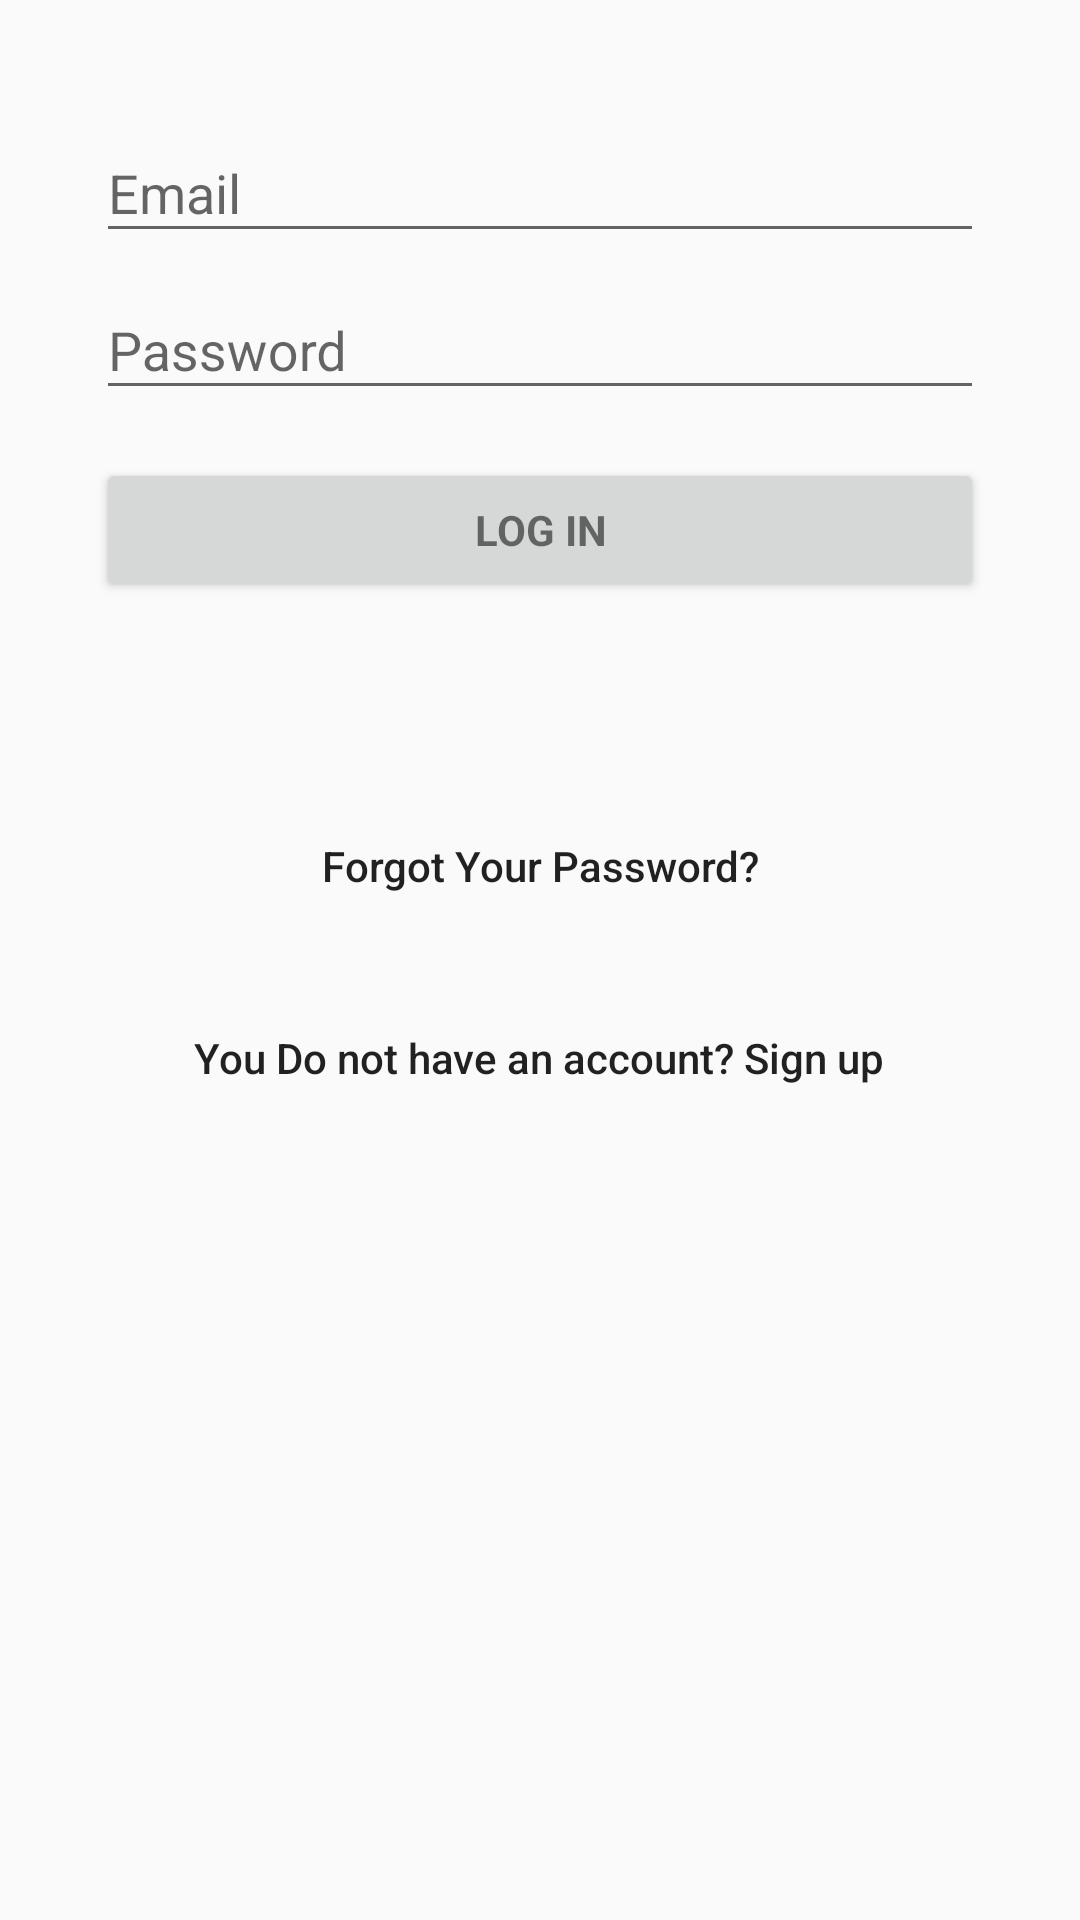

Layout XML and referenced resources for this Android screen:
<!-- AndroidManifest.xml: application theme AppTheme -->
<!-- res/layout/activity_login.xml -->
<?xml version="1.0" encoding="utf-8"?>
<LinearLayout xmlns:android="http://schemas.android.com/apk/res/android"
    xmlns:tools="http://schemas.android.com/tools"
    android:layout_width="match_parent"
    android:layout_height="match_parent"
    android:gravity="center_horizontal"
    android:orientation="vertical"
    android:paddingBottom="@dimen/activity_vertical_margin"
    android:paddingLeft="@dimen/activity_horizontal_margin"
    android:paddingRight="@dimen/activity_horizontal_margin"
    android:paddingTop="@dimen/activity_vertical_margin"
    tools:context=".LoginActivity">

    
    <ProgressBar
        android:id="@+id/login_progress"
        style="?android:attr/progressBarStyleLarge"
        android:layout_width="wrap_content"
        android:layout_height="wrap_content"
        android:layout_marginBottom="@dimen/margin_padding_small"
        android:visibility="gone" />

    <ScrollView
        android:id="@+id/login_form"
        android:layout_width="match_parent"
        android:layout_height="match_parent">

        <LinearLayout
            android:id="@+id/email_login_form"
            android:layout_width="match_parent"
            android:layout_height="wrap_content"
            android:padding="@dimen/margin_padding_medium"
            android:orientation="vertical">

            <android.support.design.widget.TextInputLayout
                android:layout_width="match_parent"
                android:layout_height="wrap_content">

                <EditText
                    android:id="@+id/login_email"
                    android:layout_width="match_parent"
                    android:layout_height="wrap_content"
                    android:hint="@string/prompt_email"
                    android:inputType="textEmailAddress"
                    android:maxLines="1"
                    android:singleLine="true" />

            </android.support.design.widget.TextInputLayout>

            <android.support.design.widget.TextInputLayout
                android:layout_width="match_parent"
                android:layout_height="wrap_content">

                <EditText
                    android:id="@+id/login_password"
                    android:layout_width="match_parent"
                    android:layout_height="wrap_content"
                    android:hint="@string/prompt_password"
                    android:imeActionId="8"
                    android:imeActionLabel="@string/action_login_short"
                    android:imeOptions="actionUnspecified"
                    android:inputType="textPassword"
                    android:maxLines="1"
                    android:singleLine="true" />

            </android.support.design.widget.TextInputLayout>

            <Button
                android:id="@+id/email_login_button"
                style="?android:textAppearanceSmall"
                android:layout_width="match_parent"
                android:layout_height="wrap_content"
                android:layout_marginTop="@dimen/margin_padding_medium"
                android:text="@string/action_login"
                android:textStyle="bold" />

            <Button
                android:layout_width="wrap_content"
                android:layout_height="wrap_content"
                android:text="@string/password_reset_link"
                android:layout_gravity="center"
                android:layout_marginTop="@dimen/activity_login_signup_button_margin_top"
                android:padding="@dimen/margin_padding_small"
                android:background="@null"
                android:id="@+id/password_reset_link"
                android:textAllCaps="false"
                />

            <Button
                android:layout_width="wrap_content"
                android:layout_height="wrap_content"
                android:text="@string/login_link"
                android:layout_gravity="center"
                android:layout_marginTop="@dimen/margin_padding_medium"
                android:padding="@dimen/margin_padding_small"
                android:id="@+id/sign_up_link"
                android:textAllCaps="false"
                android:background="@null"
                />

        </LinearLayout>
    </ScrollView>
</LinearLayout>
<!-- resources referenced by this layout -->
<resources>
  <dimen name="activity_horizontal_margin">16dp</dimen>
  <dimen name="activity_login_signup_button_margin_top">64dp</dimen>
  <dimen name="activity_vertical_margin">16dp</dimen>
  <dimen name="margin_padding_medium">16dp</dimen>
  <dimen name="margin_padding_small">8dp</dimen>
  <string name="action_login">Log In </string>
  <string name="action_login_short">Log In</string>
  <string name="login_link">You Do not have an account? Sign up</string>
  <string name="password_reset_link"> Forgot Your Password? </string>
  <string name="prompt_email">Email</string>
  <string name="prompt_password">Password </string>
  <style name="AppTheme" parent="Theme.AppCompat.Light.DarkActionBar">
          
          <item name="colorPrimary">@color/colorPrimary</item>
          <item name="colorPrimaryDark">@color/colorPrimaryDark</item>
          <item name="colorAccent">@color/colorAccent</item>
      </style>
  <color name="colorPrimary">#757575</color>
  <color name="colorPrimaryDark">#494949</color>
  <color name="colorAccent">#42a5f5</color>
</resources>
